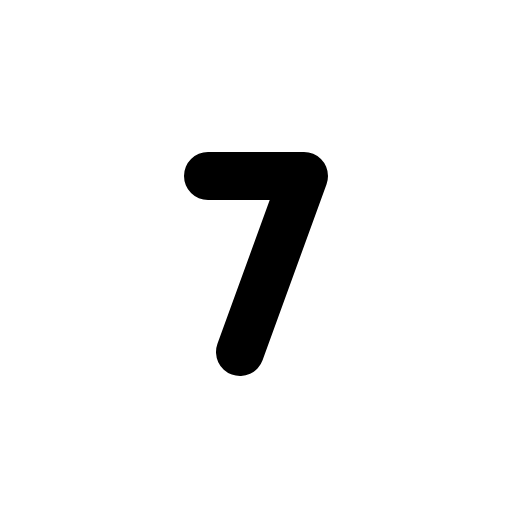
t = 0.00 s
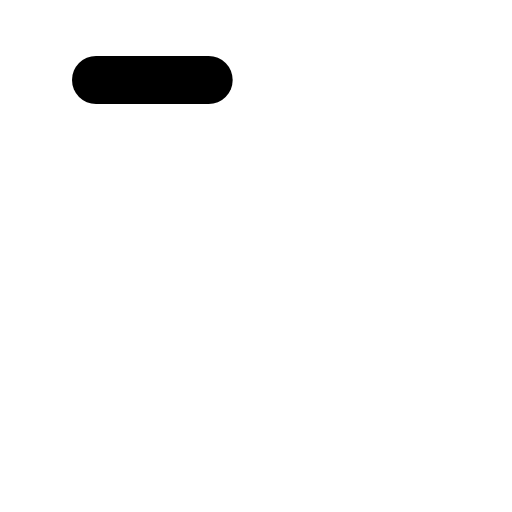
t = 0.30 s
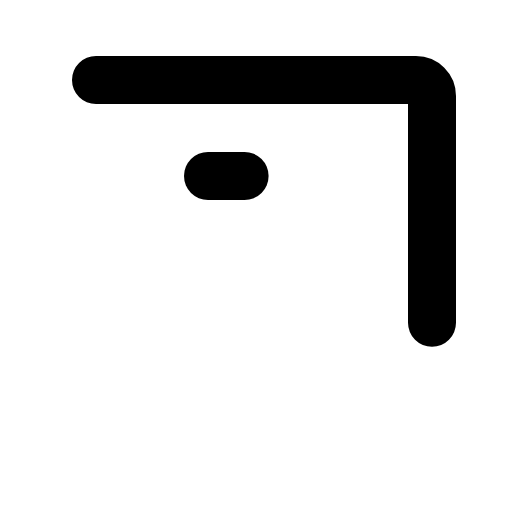
t = 0.68 s
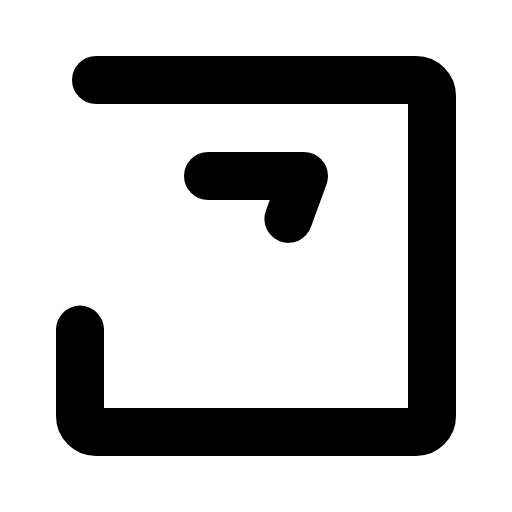
t = 1.05 s
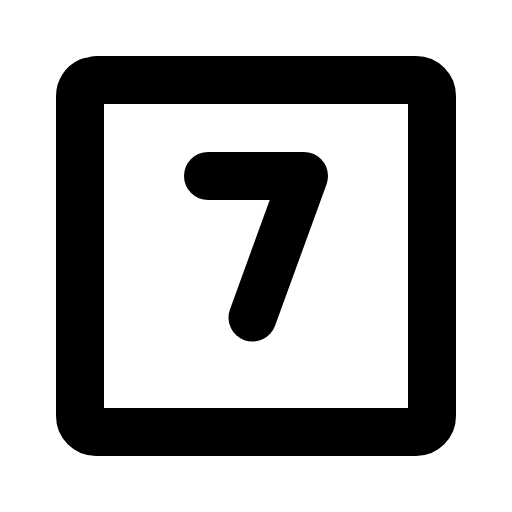
t = 1.43 s
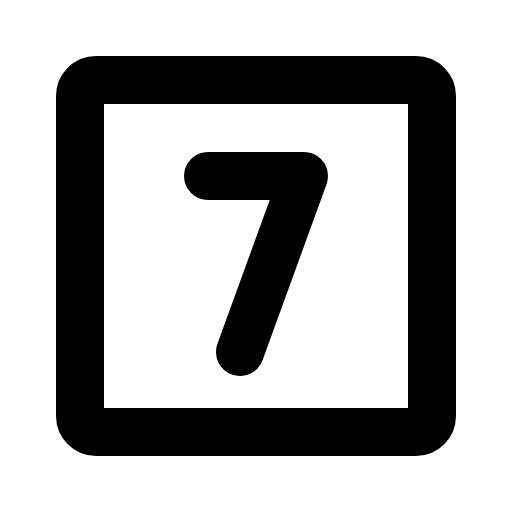
t = 1.80 s

The animated SVG that drew these frames (rendered in a browser with its animation timeline set to each time). Animation: 1 CSS @keyframes rule; one cycle of 1.80 s.

<svg xmlns="http://www.w3.org/2000/svg" viewBox="0 0 256 256">
  <style>
    .draw-line {
      stroke-dasharray: 1;
      stroke-dashoffset: 0;
    }
    svg:hover .draw-line {
      animation: phosphor-draw-in 1.5s ease-in-out forwards;
    }
    @keyframes phosphor-draw-in {
      from { stroke-dashoffset: 1; }
      to { stroke-dashoffset: 0; }
    }
  </style><rect width="256" height="256" fill="none"/><rect x="40" y="40" width="176" height="176" rx="8" fill="none" stroke="currentColor" stroke-linecap="round" stroke-linejoin="round" stroke-width="24" class="draw-line" pathLength="1" style="animation-delay: 0s"/><polyline points="104 88 152 88 120 176" fill="none" stroke="currentColor" stroke-linecap="round" stroke-linejoin="round" stroke-width="24" class="draw-line" pathLength="1" style="animation-delay: 0.3s"/></svg>
